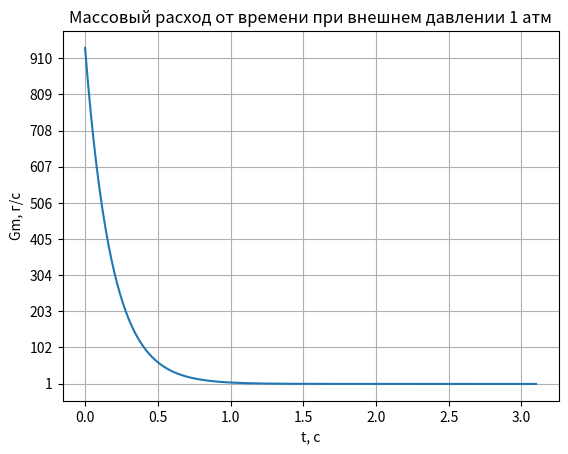
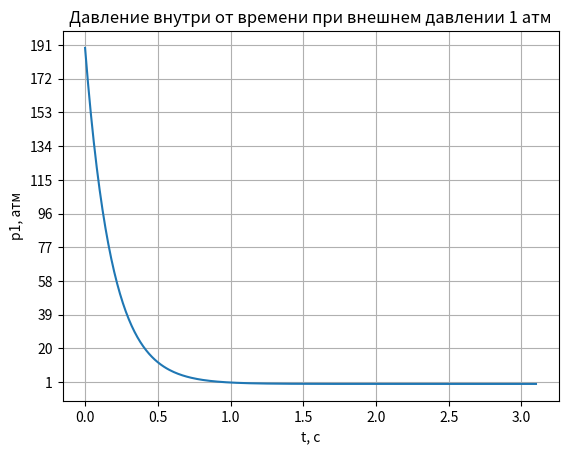
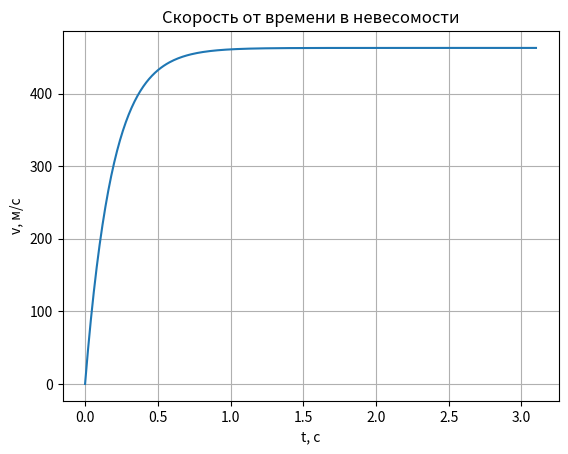

Write the Python code that produced these figures, in order.
from math import sqrt  # Импорт функции квадратного корня
import matplotlib.pyplot as plt  # Импорт библиотеки для построения графиков
import numpy as np     # Для векторных операций
import os

def main():
    # Создание папки Results, если её нет
    results_dir = "Results"
    os.makedirs(results_dir, exist_ok=True)

    # Исходные параметры
    g = 9.807               # Ускорение свободного падения (м/с²)
    R = 29.27               # Газовая постоянная для конкретного газа (Дж/(кг·К))
    T = 280                 # Температура газа (К)
    k = 1.4                 # Адиабатический показатель (Cp/Cv)
    V1 = 1                  # Объём сосуда (м³)
    p1 = 200                # Начальное давление (атм)
    p2_2 = 1                # Конечное давление (атм) для 2 задачи
    p2 = 1e-5               # Конечное давление (атм) для 3 задачи
    d = 5                   # Диаметр отверстия (см)
    pi = 3.14               # Приближённое значение числа π
    M = 0.029                  # Молярная масса газа (г/моль)
    mass_metal = 10**3      # Масса конструкции (кг)

    # Списки для хранения результатов
    list_Gm = []     # Список массового расхода
    list_p1 = []     # Список давлений внутри сосуда
    list_t = []      # Список времени

    # Преобразование единиц
    d = d * (10**(-2))                  # Перевод диаметра из см в м
    p1 = p1 * 0.101 * (10**6)           # Перевод давления p1 из атм в Па
    p2 = p2 * 0.101 * (10**6)           # Перевод давления p2 из атм в Па

    # Площадь отверстия (м²)
    F = (pi * (d**2)) / 4

    # Критическое отношение давления (для расчёта массового расхода)
    sig_krit = (2 / (k + 1))**(k / (k - 1))

    t = 0  # Начальное время
    delta_t = 0.01
    # Цикл выполняется, пока давление внутри (p1) выше давления снаружи (p2)
    while p1 > p2:
        sig = p2 / p1  # Отношение давлений

        # Расчёт функции φ (phi), зависящей от режима истечения (дозвуковой/звуковой)
        if sig > sig_krit:
            phi = sqrt(sig**(2/k) - sig**((k+1)/k))
        else:
            phi = sqrt(sig_krit**(2/k) - sig_krit**((k+1)/k))

        # Расчёт массового расхода (Gm)
        Gm = sqrt((2 * k * g) / (k - 1)) * ((F * p1 * phi) / (sqrt(R * T)))

        # Обновление давления p1 с учётом ушедшего газа
        p1 = p1 - Gm * k * R * T / V1 * delta_t *10

        # Сохранение значений в списки
        list_Gm.append(Gm)
        list_p1.append(p1)
        list_t.append(t)
        if p1 <= p2_2 * 0.101 * (10**6):     # Делаем срез по давлению для 2 задачи
            list_Gm_p2_2 = list_Gm
            list_p1_p2_2 = list_p1
            list_t_p2_2 = list_t
        # Инкремент времени (шаг 0.01 сек)
        t += delta_t

    # --- Переводим в numpy-массивы ---
    t_array = np.array(list_t)
    p1_array = np.array(list_p1)
    Gm_array = np.array(list_Gm)
    list_p1_p2_2_array = np.array(list_p1_p2_2)

    # Начальная плотность газа (кг/м³), исходя из уравнения состояния
    ro_0 = p1 * M / (R * T)

    # Начальная масса всей системы: газ + конструкция
    mass_0 = ro_0 * V1 + mass_metal

    # --- Векторные вычисления ---
    ro_array = p1_array * M / (R * T)               # Плотность
    v_e_array = Gm_array / (ro_array * F)           # Скорость истечения
    mass_f_array = mass_0 - ((ro_0 - ro_array) * V1)  # Масса системы
    v_array = v_e_array * np.log(mass_0 / mass_f_array)  # Формула Циолковского
    list_p1_p2_2_array = list_p1_p2_2_array / (0.101 * (10**6))  # Перевод давления в атм

    idx = np.argmax(v_array)
    v_array = v_array[:idx+1]
    v_array = v_array + abs(v_array[0])  # Начальная скорость

    # --- Сохраняем график массового расхода ---
    plt.figure()
    plt.grid(True)
    plt.plot(list_t_p2_2, list_Gm_p2_2)
    plt.title('Массовый расход от времени при внешнем давлении 1 атм')
    plt.xlabel('t, c')
    plt.ylabel('Gm, г/c')
    y_min = 1
    y_max = int(max(list_Gm)) + 1
    plt.yticks(np.arange(y_min, y_max, step=101))
    plt.savefig(os.path.join(results_dir, "mass_flow_vs_time.png"), dpi=600)
    plt.show()
    plt.close()

    # --- Сохраняем график давления ---
    plt.figure()
    plt.grid(True)
    plt.plot(list_t_p2_2, list_p1_p2_2_array)
    plt.title('Давление внутри от времени при внешнем давлении 1 атм')
    plt.xlabel('t, c')
    plt.ylabel('p1, атм')
    y_min = 1
    y_max = int(max(np.array(list_p1)/1e5)) + 1
    plt.yticks(np.arange(y_min, y_max, step=19))
    plt.savefig(os.path.join(results_dir, "pressure_vs_time.png"), dpi=600)
    plt.show()
    plt.close()

    # --- Сохраняем график скорости ---
    plt.figure()
    plt.grid(True)
    plt.plot(t_array, v_array)
    plt.title('Скорость от времени в невесомости')
    plt.xlabel('t, с')
    plt.ylabel('v, м/с')
    plt.savefig(os.path.join(results_dir, "velocity_vs_time.png"), dpi=600)
    plt.show()
    plt.close()

if __name__ == "__main__":
    main()
